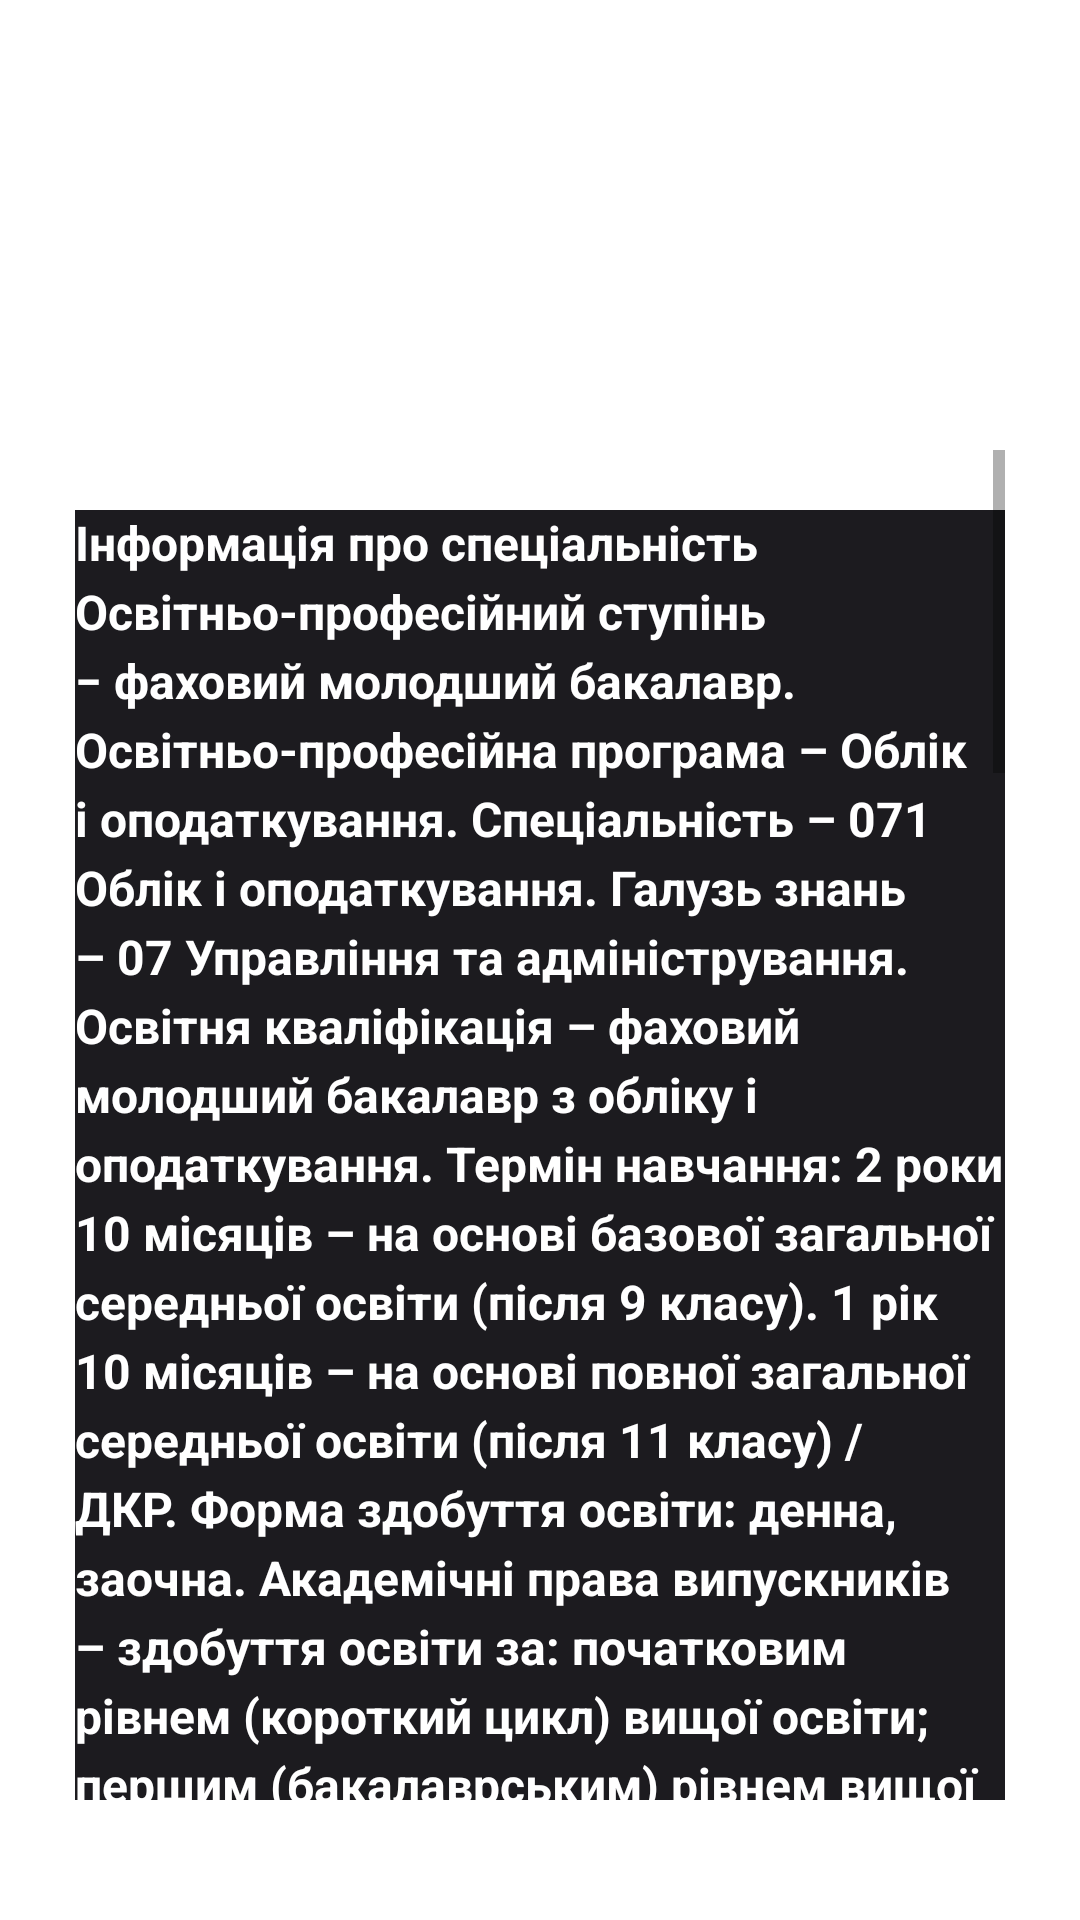

This screen was rendered from an Android layout file. Write that file and the resources it references.
<!-- AndroidManifest.xml: application theme Theme.KPKhub -->
<!-- res/layout/slide_item_container.xml -->
<?xml version="1.0" encoding="utf-8"?>
<LinearLayout xmlns:android="http://schemas.android.com/apk/res/android"
    android:orientation="vertical"
    android:layout_width="match_parent"
    android:padding="15dp"
    android:layout_height="match_parent">


    <ImageView
        android:id="@+id/imageSlideIcon"
        android:layout_width="match_parent"
        android:layout_height="wrap_content"
        android:layout_weight="0"
        android:layout_marginTop="50dp"
        android:contentDescription="@string/app_name" />
    <TextView
        android:id="@+id/titleCard"
        android:layout_width="match_parent"
        android:layout_height="wrap_content"
        android:text="«Облік і оподаткування»/ ОПП «Облік і оподаткування»"
        android:gravity="left"
        android:layout_marginLeft="10dp"
        android:layout_marginTop="10dp"
        android:textSize="22sp"
        android:textStyle="bold"
        android:textColor="#ffffff"/>
    <ScrollView
        android:layout_width="match_parent"
        android:layout_height="450dp"
        android:layout_marginTop="20dp"
        android:layout_marginLeft="10dp"
        android:layout_marginRight="10dp">
    <TextView
        android:id="@+id/descCard"
        android:layout_width="match_parent"
        android:layout_height="wrap_content"
        android:layout_marginTop="20dp"
        android:text="Інформація про спеціальність Освітньо-професійний ступінь − фаховий молодший бакалавр. Освітньо-професійна програма – Облік і оподаткування. Спеціальність – 071 Облік і оподаткування. Галузь знань – 07 Управління та адміністрування. Освітня кваліфікація – фаховий молодший бакалавр з обліку і оподаткування. Термін навчання: 2 роки 10 місяців – на основі базової загальної середньої освіти (після 9 класу). 1 рік 10 місяців – на основі повної загальної середньої освіти (після 11 класу) / ДКР. Форма здобуття освіти: денна, заочна. Академічні права випускників – здобуття освіти за: початковим рівнем (короткий цикл) вищої освіти; першим (бакалаврським) рівнем вищої освіти. «Облік і оподаткування» є комплексною спеціальністю, яка дає можливість фахівцеві працювати у двох напрямах: бухгалтерському обліку та оподаткуванні. Освітньо-професійна програма підготовки фахового молодшого бакалавра за спеціальністю 071 «Облік і оподаткування» сформована як оптимальне поєднання академічних та професійних вимог, орієнтована на формування у студентів компетентностей щодо обліку, контролю і оподаткування з акцентом на організацію облікового процесу, використання облікової інформації в управлінні підприємством з метою розв’язання типових виробничих завдань. В основі програми закладено інтегровану підготовку фахових молодших бакалаврів, що поєднує чітку практичну спрямованість навчання щодо бухгалтерського обліку, фінансового обліку та обліку в бюджетних установах, економіки підприємства, економічного аналізу, податкової системи, казначейської справи, бухгалтерської звітності підприємств. Фахівці з обліку і оподаткування сьогодні не тільки здійснюють традиційні облік, аналіз та контроль, а й впроваджують стратегічні заходи для підвищення ефективності розвитку підприємства в майбутньому, ведуть податковий облік з точки зору оптимізації податкових розрахунків та надають податкові консультації. Випускники можуть працювати на підприємствах різних організаційно-правових форм та форм власності на посадах, які вимагають володіння компетентностями згідно з Національною рамкою кваліфікацій та Національним Класифікатором України: Класифікатор професій (ДК 003:2010). Фахівець може займати первинні посади бухгалтера, касира-експерта, рахівника, ревізора, інспектора з інвентаризації, інспектора-ревізора. Жодне підприємство будь-якої форми власності на сьогоднішній день не може обійтися без послуг кваліфікованого фахівця з бухгалтерського обліку, адже всі вони зобов’язані вести бухгалтерську звітність, а всі інші види звітності (податкової, управлінської, статистичної, спеціальної) базуються саме на даних обліку. На сьогодні спеціальність «Облік і оподаткування» – це гарантія майбутнього працевлаштування за фахом та можливість успішного кар’єрного зростання."
        android:gravity="left"
        android:textSize="16sp"
        android:textStyle="bold"
        android:textColor="#ffffff"
        android:background="#1C1B1F"
        android:lineSpacingExtra="4sp"/>
    </ScrollView>
</LinearLayout>
<!-- resources referenced by this layout -->
<resources>
  <string name="app_name">KPKhub</string>
  <style name="Theme.KPKhub" parent="Theme.MaterialComponents.DayNight.DarkActionBar">
          
          <item name="colorPrimary">#0F9D58</item>
          <item name="colorPrimaryVariant">#0F9D58</item>
          <item name="colorOnPrimary">@color/black</item>
          
          <item name="colorSecondary">@color/teal_200</item>
          <item name="colorSecondaryVariant">@color/teal_700</item>
          <item name="colorOnSecondary">@color/black</item>
          
          <item name="android:statusBarColor">?attr/colorPrimaryVariant</item>
          
  
  
          <item name="android:windowActivityTransitions">true</item>
          <item name="android:windowEnterTransition">@transition/trans_anim</item>
          <item name="android:windowExitTransition">@transition/trans_anim</item>
  
      </style>
  <color name="black">#FF000000</color>
  <color name="teal_200">#FF03DAC5</color>
  <color name="teal_700">#FF018786</color>
</resources>
